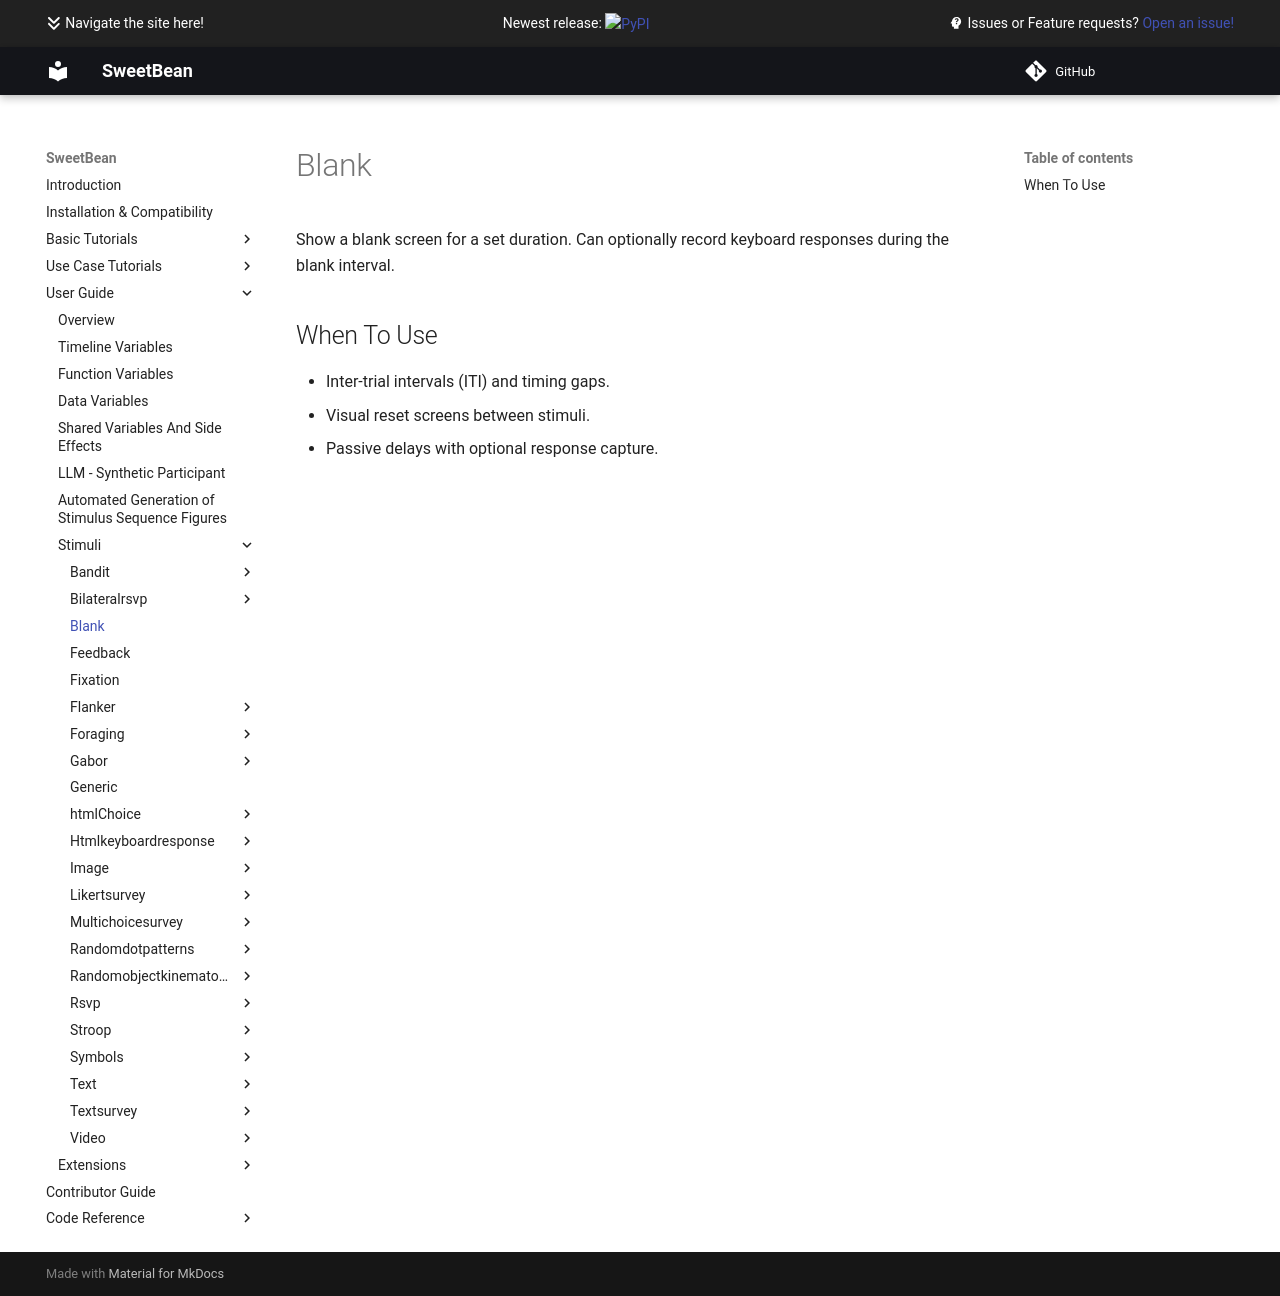

repository: AutoResearch/sweetbean · page: Stimuli/blank/index.html · generator: mkdocs

# Blank

Show a blank screen for a set duration. Can optionally record keyboard responses during the blank interval.

## When To Use

- Inter-trial intervals (ITI) and timing gaps.
- Visual reset screens between stimuli.
- Passive delays with optional response capture.
